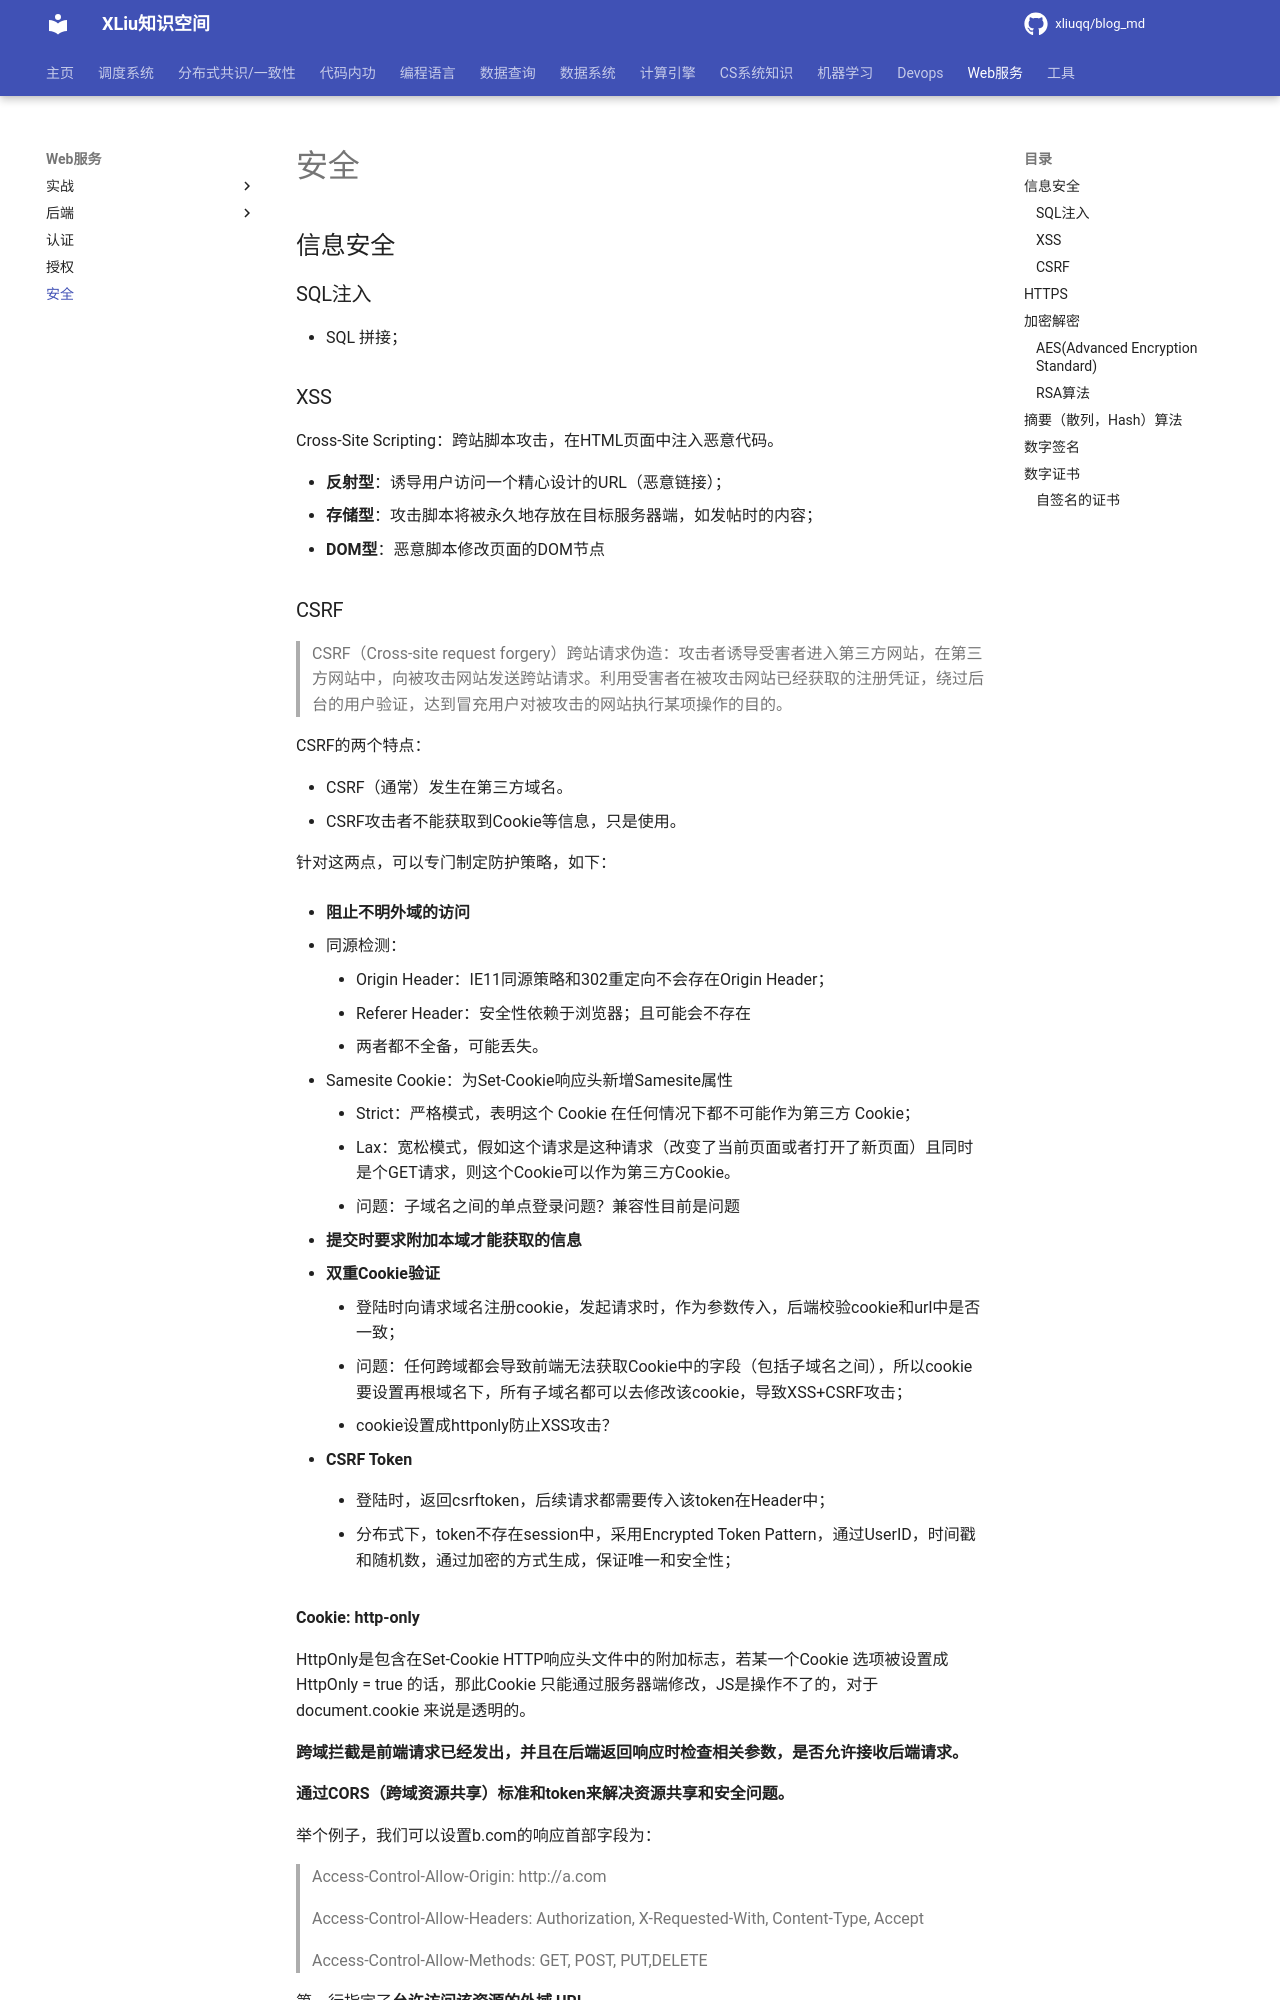

repository: xliuqq/blog_md · page: web/security.html · generator: mkdocs

# 安全

## 信息安全

### SQL注入

- SQL 拼接；

### XSS

Cross-Site Scripting：跨站脚本攻击，在HTML页面中注入恶意代码。

- **反射型**：诱导用户访问一个精心设计的URL（恶意链接）；
- **存储型**：攻击脚本将被永久地存放在目标服务器端，如发帖时的内容；
- **DOM型**：恶意脚本修改页面的DOM节点

### CSRF

> CSRF（Cross-site request forgery）跨站请求伪造：攻击者诱导受害者进入第三方网站，在第三方网站中，向被攻击网站发送跨站请求。利用受害者在被攻击网站已经获取的注册凭证，绕过后台的用户验证，达到冒充用户对被攻击的网站执行某项操作的目的。

CSRF的两个特点：

- CSRF（通常）发生在第三方域名。
- CSRF攻击者不能获取到Cookie等信息，只是使用。

针对这两点，可以专门制定防护策略，如下：

- **阻止不明外域的访问**

  - 同源检测：
    - Origin Header：IE11同源策略和302重定向不会存在Origin Header；
    - Referer Header：安全性依赖于浏览器；且可能会不存在
    - 两者都不全备，可能丢失。
  - Samesite Cookie：为Set-Cookie响应头新增Samesite属性
    - Strict：严格模式，表明这个 Cookie 在任何情况下都不可能作为第三方 Cookie；
    - Lax：宽松模式，假如这个请求是这种请求（改变了当前页面或者打开了新页面）且同时是个GET请求，则这个Cookie可以作为第三方Cookie。
    - 问题：子域名之间的单点登录问题？兼容性目前是问题

- **提交时要求附加本域才能获取的信息**

  - **双重Cookie验证**

    - 登陆时向请求域名注册cookie，发起请求时，作为参数传入，后端校验cookie和url中是否一致；
    - 问题：任何跨域都会导致前端无法获取Cookie中的字段（包括子域名之间），所以cookie要设置再根域名下，所有子域名都可以去修改该cookie，导致XSS+CSRF攻击；
    - cookie设置成httponly防止XSS攻击？

  - **CSRF Token**

    - 登陆时，返回csrftoken，后续请求都需要传入该token在Header中；

    - 分布式下，token不存在session中，采用Encrypted Token Pattern，通过UserID，时间戳和随机数，通过加密的方式生成，保证唯一和安全性；

      

**Cookie: http-only**

HttpOnly是包含在Set-Cookie HTTP响应头文件中的附加标志，若某一个Cookie 选项被设置成 HttpOnly = true 的话，那此Cookie 只能通过服务器端修改，JS是操作不了的，对于 document.cookie 来说是透明的。



**跨域拦截是前端请求已经发出，并且在后端返回响应时检查相关参数，是否允许接收后端请求。**

**通过CORS（跨域资源共享）标准和token来解决资源共享和安全问题。**

举个例子，我们可以设置b.com的响应首部字段为：
